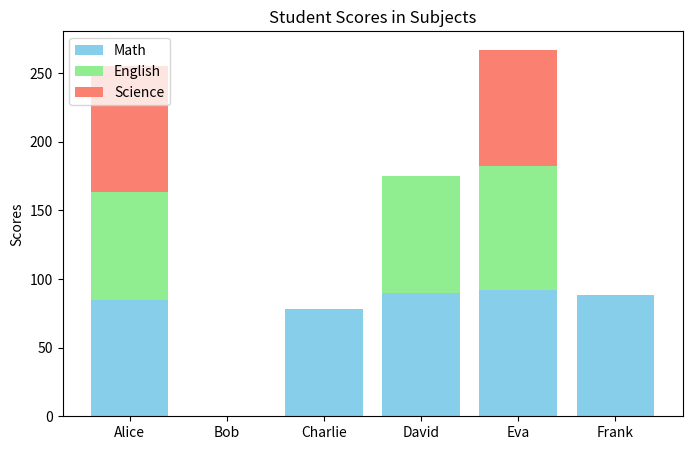

This chart was generated by the following Python code:
import numpy as np
import pandas as pd
import matplotlib.pyplot as plt

data = {
    "Name": ["Alice", "Bob", "Charlie", "David", "Eva", "Frank", "Grace"],
    "Math": [85, np.nan, 78, 90, 92, 88, np.nan],
    "English": [78, 82, np.nan, 85, 90, np.nan, 75],
    "Science": [92, 88, 79, np.nan, 85, 91, 87]
}

df = pd.DataFrame(data)
print("Original Data:")
print(df)

df['Math'].fillna(df['Math'].mean(), inplace=True)
df['English'].fillna(df['English'].mean(), inplace=True)
df['Science'].fillna(df['Science'].mean(), inplace=True)

print("\nData after cleaning missing values:")
print(df)

print("\nAverage Scores:")
for subject in ["Math", "English", "Science"]:
    avg = np.mean(df[subject])
    print(f"{subject}: {avg:.2f}")

df_sorted = df.sort_values(by="Math", ascending=False)
print("\nData sorted by Math scores (highest to lowest):")
print(df_sorted)

plt.figure(figsize=(8,5))
plt.bar(df["Name"], df["Math"], color='skyblue', label='Math')
plt.bar(df["Name"], df["English"], bottom=df["Math"], color='lightgreen', label='English')
plt.bar(df["Name"], df["Science"], bottom=df["Math"]+df["English"], color='salmon', label='Science')
plt.ylabel("Scores")
plt.title("Student Scores in Subjects")
plt.legend()
plt.show()